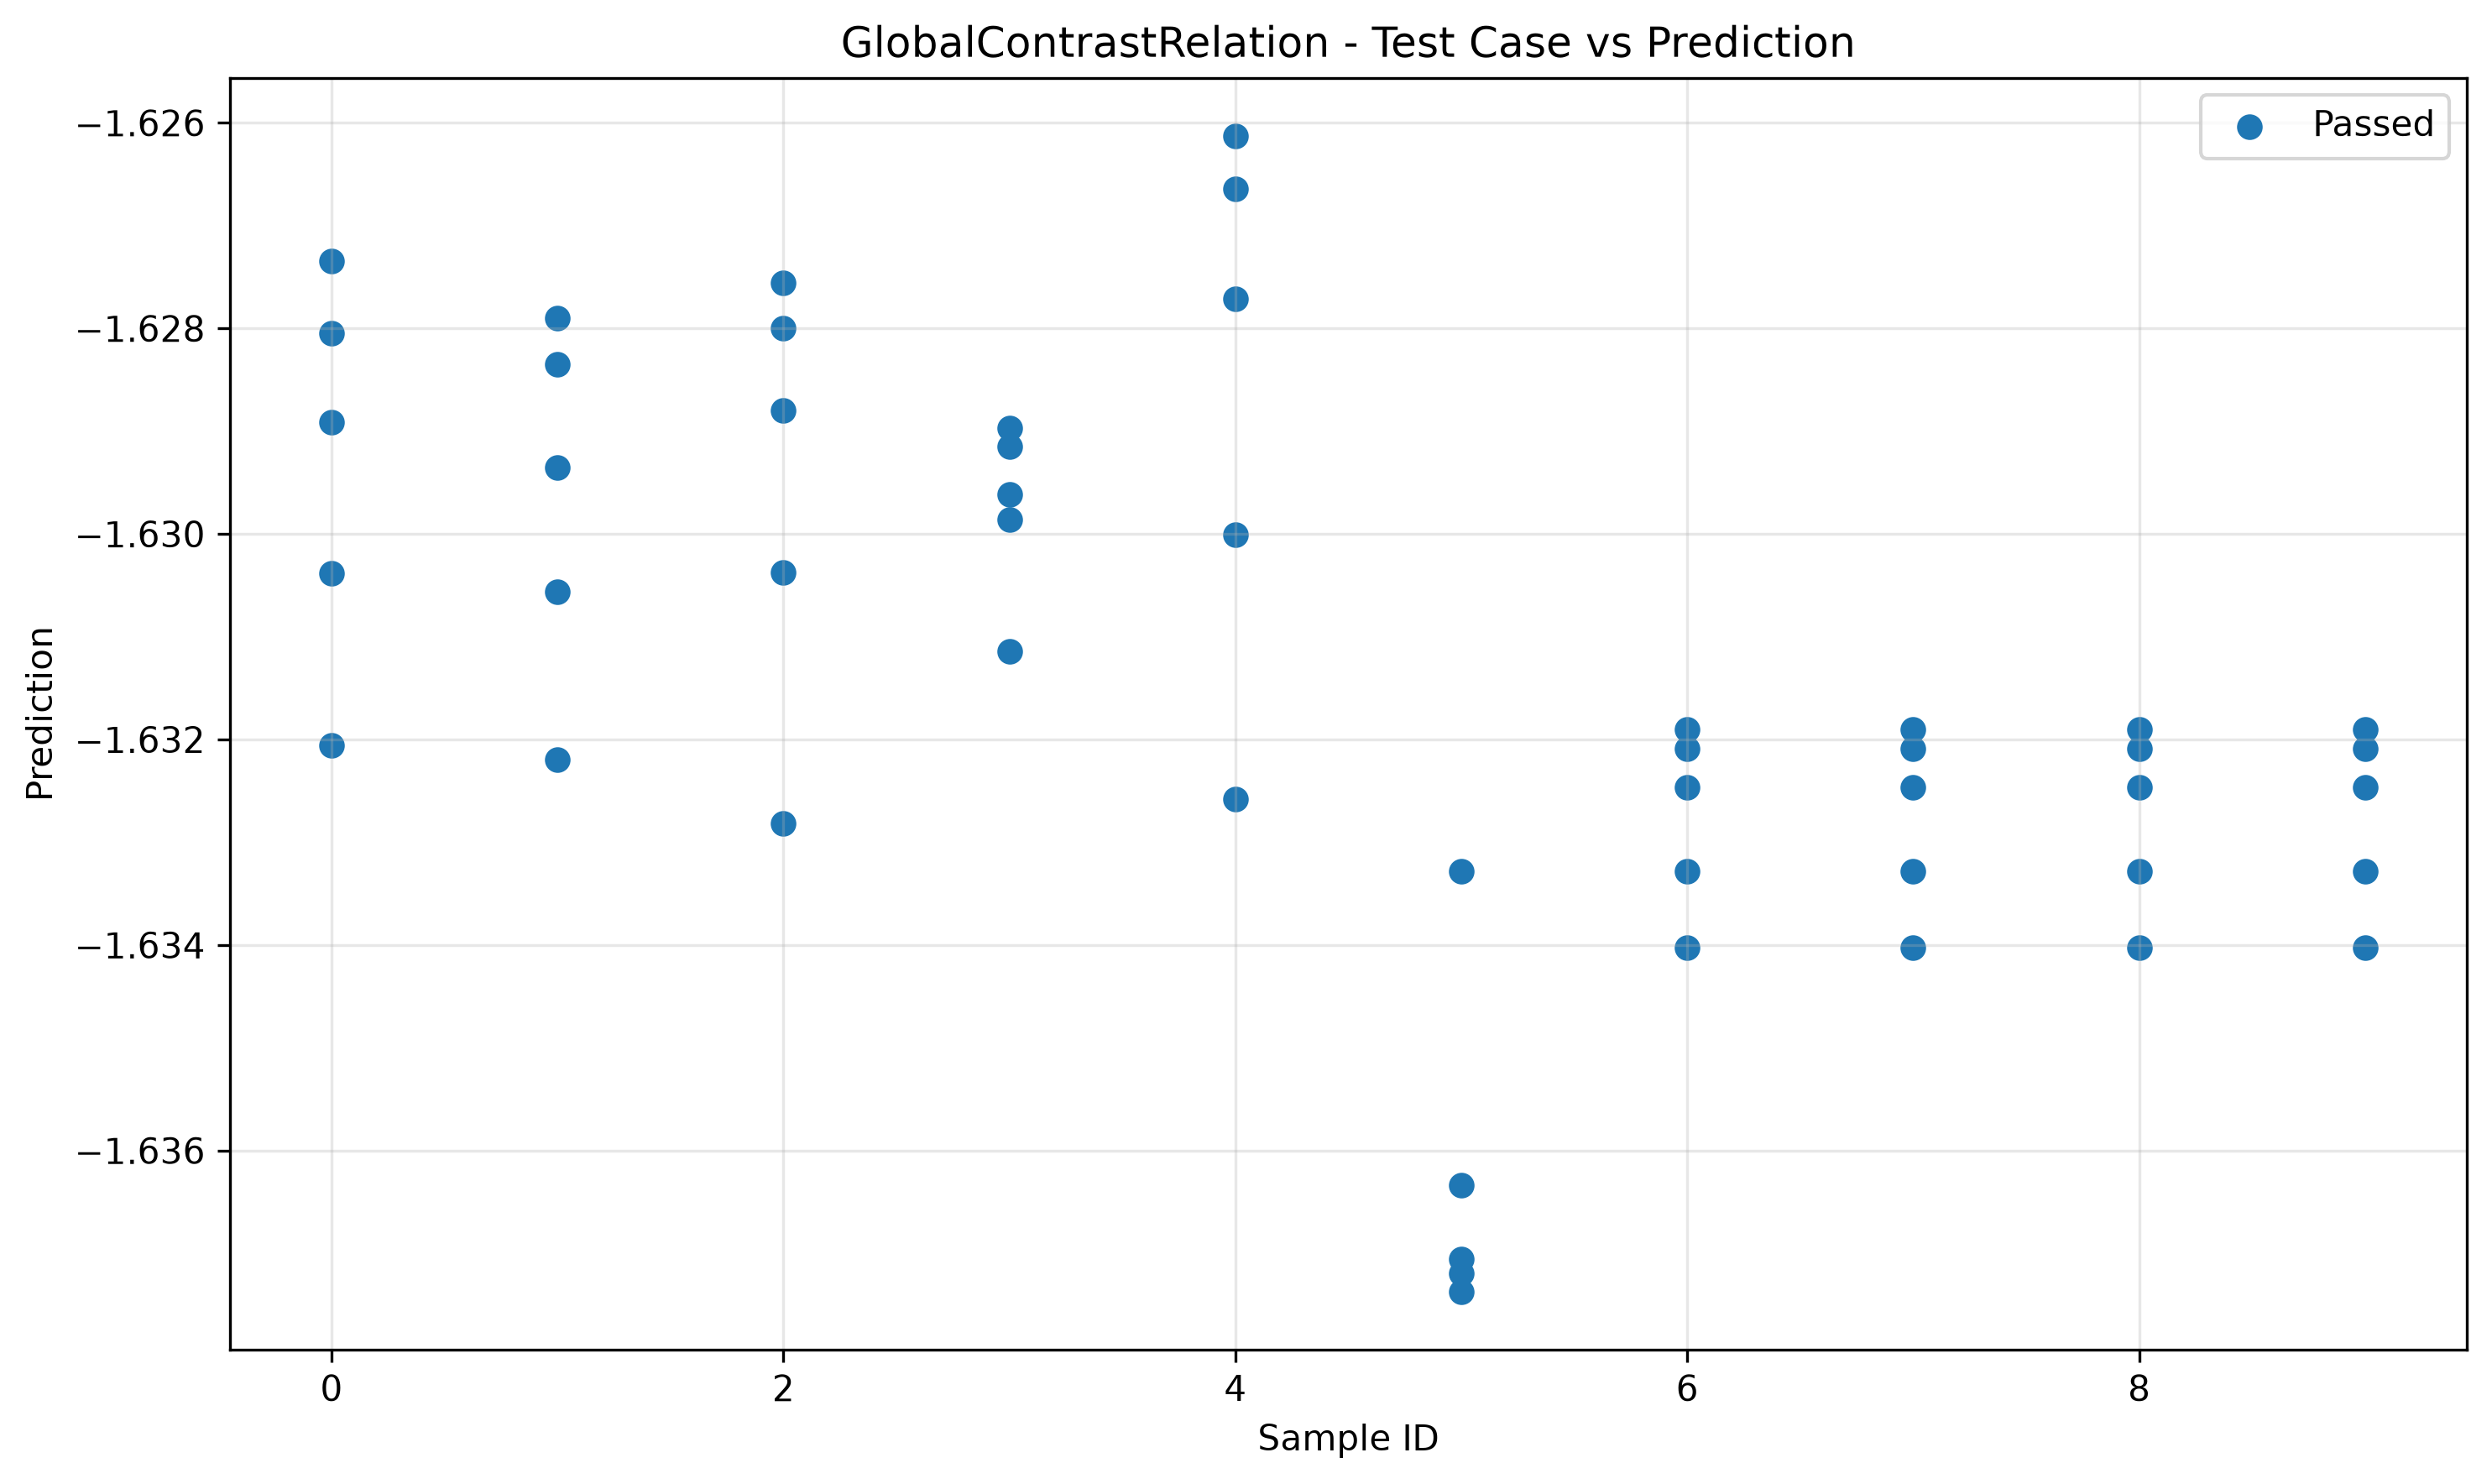

Source data for this figure (header and first rows):
sample_id, transformed, passed
0, -1.632, True
7, -1.634, True
6, -1.634, True
5, -1.633, True
3, -1.631, True
9, -1.634, True
2, -1.633, True
4, -1.633, True
8, -1.634, True
1, -1.632, True
5, -1.636, True
0, -1.63, True
4, -1.63, True
8, -1.633, True
3, -1.63, True
7, -1.633, True
2, -1.63, True
1, -1.631, True
9, -1.633, True
6, -1.633, True
3, -1.63, True
7, -1.632, True
0, -1.629, True
2, -1.629, True
4, -1.628, True
1, -1.629, True
8, -1.632, True
5, -1.637, True
6, -1.632, True
9, -1.632, True
7, -1.632, True
6, -1.632, True
1, -1.628, True
5, -1.637, True
0, -1.628, True
4, -1.627, True
3, -1.629, True
2, -1.628, True
8, -1.632, True
9, -1.632, True
8, -1.632, True
4, -1.626, True
6, -1.632, True
5, -1.637, True
3, -1.629, True
2, -1.628, True
1, -1.628, True
0, -1.627, True
7, -1.632, True
9, -1.632, True
